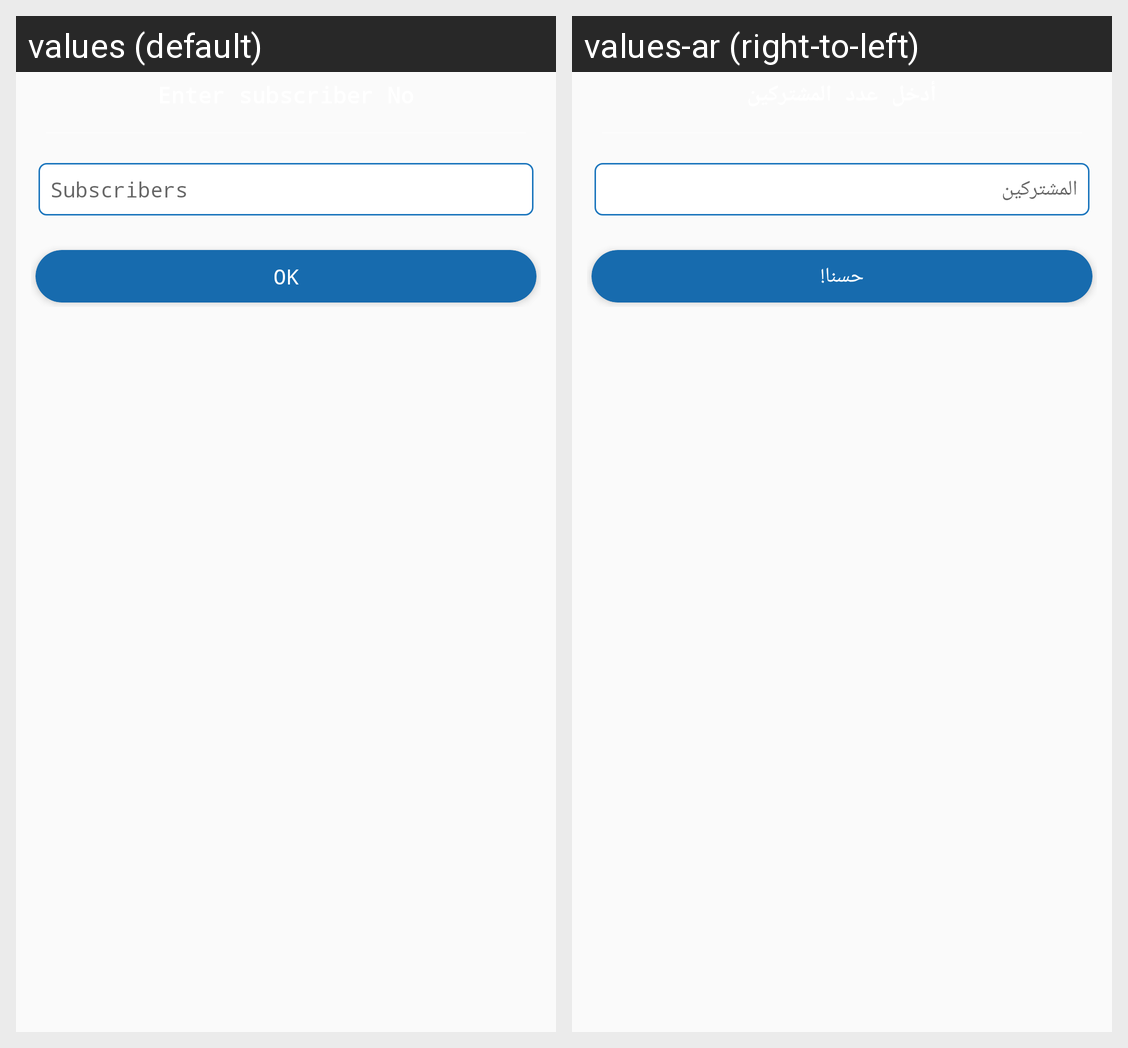

Here is an Android app screen in its default locale and in the app's own translations. Write out the translated-string differences for the strings that appear on this screen.
Android screen res/layout/dialog_subscribers.xml rendered under 2 locales, left to right: values (default), values-ar (right-to-left). Device: Nexus 5 (rendered at 1080×1920; each locale shown at half size, 540×960, under a caption strip naming it); theme AppTheme.
Strings drawn on this screen, with the default value and each locale's value (text and hints the layout hard-codes, and strings that could not be matched under every locale, appear in the picture but are not listed):

subscribers_num
  values: Subscribers
  values-ar: المشتركين

ok
  values: Ok
  values-ar: حسنا!
